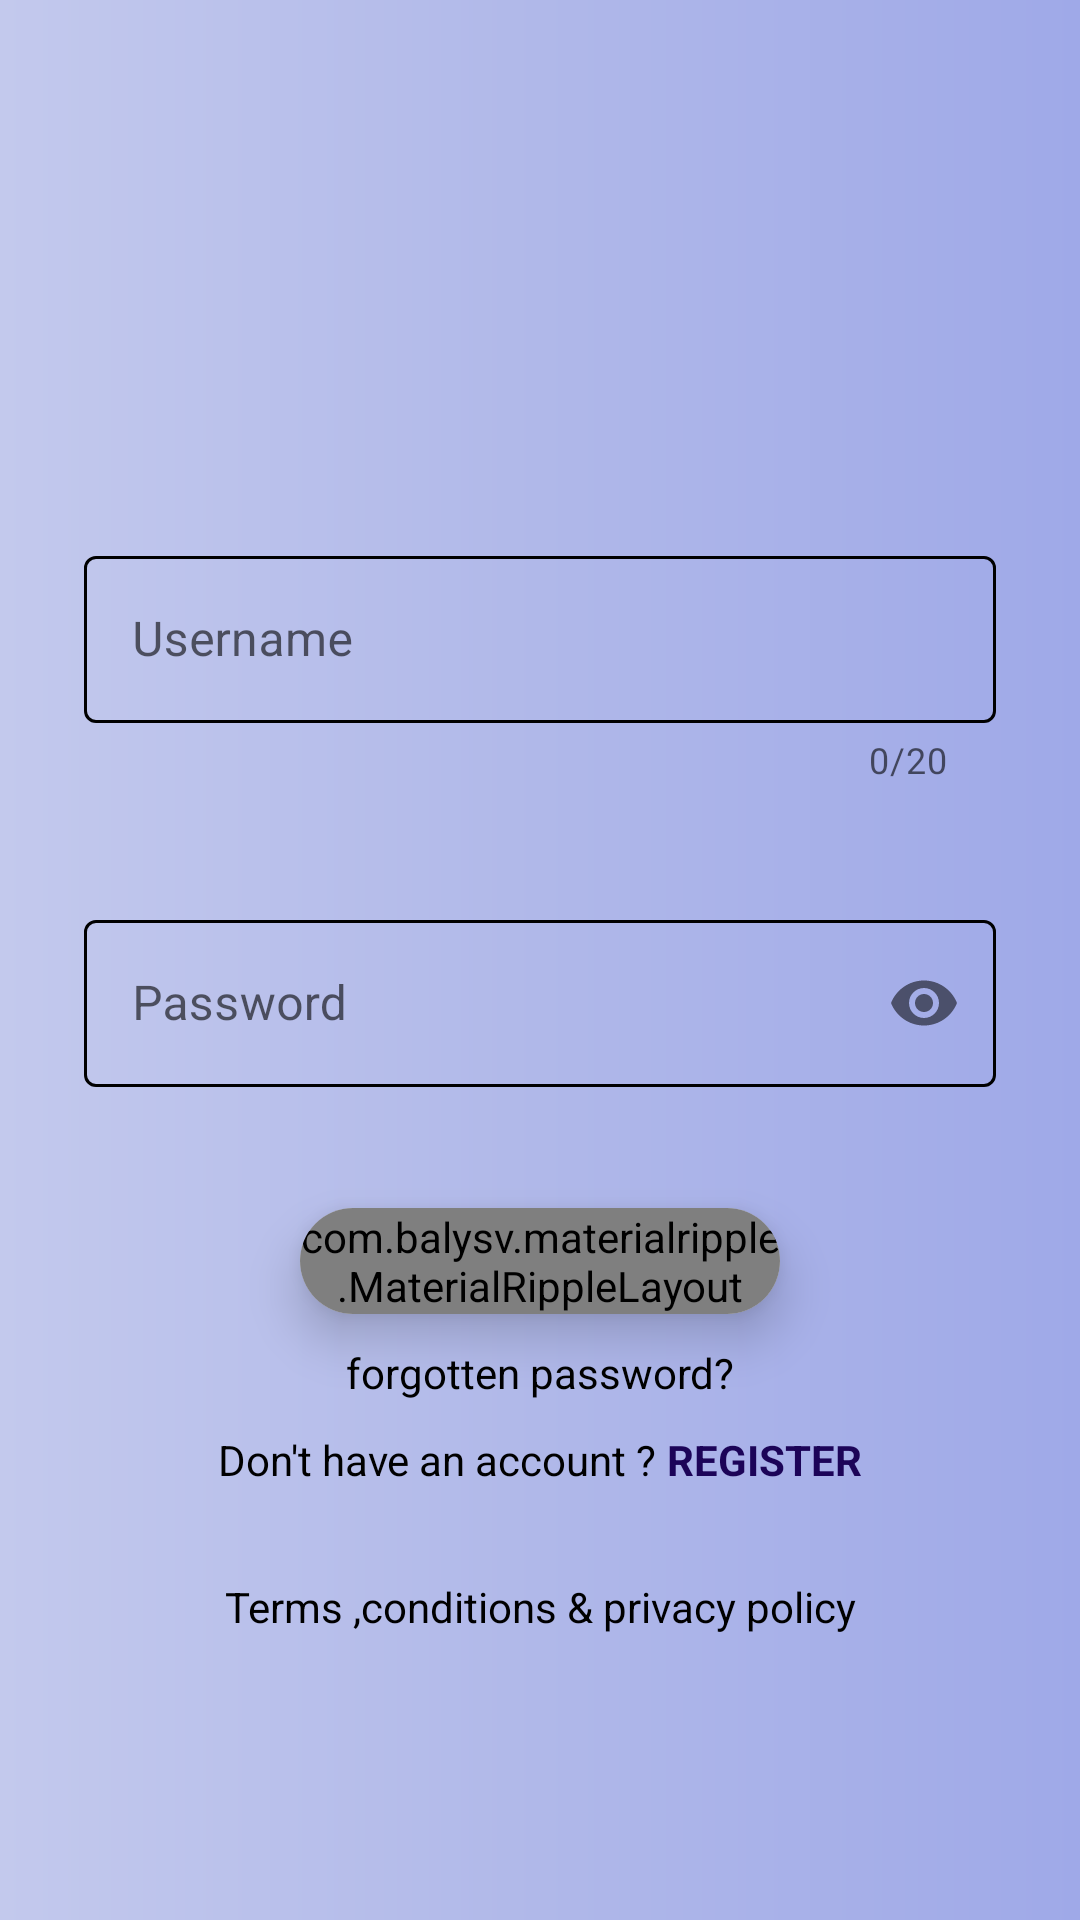

Reconstruct the res/layout file that produces this screen, plus the resources it refers to.
<!-- AndroidManifest.xml: application theme AppTheme -->
<!-- res/layout/activity_login.xml -->
<?xml version="1.0" encoding="utf-8"?>
<LinearLayout xmlns:android="http://schemas.android.com/apk/res/android"
    xmlns:app="http://schemas.android.com/apk/res-auto"
    xmlns:tools="http://schemas.android.com/tools"
    android:layout_width="match_parent"
    android:background="@drawable/gradient"
    android:layout_height="match_parent"
    tools:context=".ui.Login.Login"
    android:orientation="vertical">

    <ImageView
        android:id="@+id/logo"
        android:layout_width="100dp"
        android:layout_height="100dp"
        android:background="@drawable/sw_logo"
        android:layout_gravity="center"
        android:layout_marginTop="40dp"
        android:layout_marginBottom="10dp"
        tools:layout_editor_absoluteX="170dp"
        tools:layout_editor_absoluteY="46dp"/>

    <com.google.android.material.textfield.TextInputLayout
        android:id="@+id/username"
        android:layout_width="304dp"
        android:layout_height="wrap_content"
        android:layout_gravity="center"
        android:layout_marginTop="30dp"
        app:errorEnabled="true"
        app:counterEnabled="true"
        app:counterMaxLength="20"
        style="@style/TextInputLayoutStyleLogin">
        <com.google.android.material.textfield.TextInputEditText
            android:layout_width="match_parent"
            android:layout_height="wrap_content"
            android:hint="Username"
            android:paddingLeft="10dp"
            android:paddingRight="10dp"
            android:maxLines="1"
            android:lines="1"
            android:singleLine="true"
            android:textCursorDrawable="@color/colorBlack"/>
    </com.google.android.material.textfield.TextInputLayout>

    <com.google.android.material.textfield.TextInputLayout
        android:id="@+id/password"
        android:layout_width="304dp"
        android:layout_height="wrap_content"
        android:layout_gravity="center"
        android:layout_marginTop="40dp"
        app:errorEnabled="true"
        app:passwordToggleEnabled="true"
        style="@style/TextInputLayoutStyleLogin">
        <com.google.android.material.textfield.TextInputEditText
            android:layout_width="match_parent"
            android:layout_height="wrap_content"
            android:hint="Password"
            android:inputType="textPassword"
            android:paddingLeft="10dp"
            android:paddingRight="10dp"
            android:textCursorDrawable="@color/colorBlack"/>
    </com.google.android.material.textfield.TextInputLayout>

    <androidx.cardview.widget.CardView
        android:layout_width="match_parent"
        android:layout_height="wrap_content"
        android:layout_marginTop="20dp"
        android:layout_gravity="center"
        android:layout_marginHorizontal="100dp"
        app:cardCornerRadius="20dp"
        app:cardElevation="10dp">
        <com.balysv.materialripple.MaterialRippleLayout
            android:layout_width="match_parent"
            android:layout_height="match_parent"
            style="@style/RippleStyleGrey">
            <Button
                android:id="@+id/btnLogin"
                android:layout_width="match_parent"
                android:layout_height="match_parent"
                android:text="Login"
                android:textColor="@color/colorBlack"
                android:textSize="16sp"
                android:textStyle="bold"
                android:backgroundTint="@color/light_logo_color"
                android:insetTop="0dp"
                android:insetBottom="0dp"/>
        </com.balysv.materialripple.MaterialRippleLayout>
    </androidx.cardview.widget.CardView>


    <TextView
        android:id="@+id/forget"
        android:layout_width="match_parent"
        android:layout_height="wrap_content"
        android:layout_gravity="center"
        android:layout_marginTop="10dp"
        android:text="forgotten password?"
        android:textColor="@color/colorBlack"
        android:textAlignment="center"/>

    <LinearLayout
        android:layout_width="wrap_content"
        android:layout_height="wrap_content"
        android:orientation="horizontal"
        android:layout_marginTop="10dp"
        android:layout_gravity="center">
        <TextView
            android:layout_width="wrap_content"
            android:layout_height="wrap_content"
            android:layout_gravity="center"
            android:text="Don't have an account ? "
            android:textColor="@color/colorBlack"
            android:textAlignment="center"/>
        <TextView
            android:id="@+id/register"
            android:layout_width="wrap_content"
            android:layout_height="wrap_content"
            android:layout_gravity="center"
            android:text="REGISTER"
            android:textColor="@color/dark_logo_color"
            android:textStyle="bold"/>
    </LinearLayout>

    <TextView
        android:id="@+id/terms"
        android:layout_width="match_parent"
        android:layout_height="wrap_content"
        android:layout_gravity="center"
        android:layout_marginTop="30dp"
        android:text="Terms ,conditions &amp; privacy policy"
        android:textColor="@color/colorBlack"
        android:textAlignment="center"
        android:visibility="visible"
        tools:layout_editor_absoluteX="50dp"
        tools:layout_editor_absoluteY="547dp"/>
</LinearLayout>
<!-- resources referenced by this layout -->
<resources>
  <color name="colorBlack">#000000</color>
  <color name="dark_logo_color">#1C0458</color>
  <color name="light_logo_color">#9FA9E8</color>
  <!-- drawable gradient (drawable-v24) -->
  <?xml version="1.0" encoding="utf-8"?>
  <shape xmlns:android="http://schemas.android.com/apk/res/android"
      android:shape="rectangle">
      <gradient
          android:startColor="@color/register_gredient_start"
          android:centerColor="@color/register_gredient_center"
          android:endColor="@color/register_gredient_end"
          android:angle="0"/>
      <corners
          android:radius="0dp"/>
  </shape>
  <style name="RippleStyleGrey">
          <item name="mrl_rippleOverlay">true</item>
          <item name="mrl_rippleColor">@color/colorGrey</item>
          <item name="mrl_rippleAlpha">0.2</item>
      </style>
  <style name="TextInputLayoutStyleLogin" parent="Widget.MaterialComponents.TextInputLayout.OutlinedBox">
          <item name="boxStrokeColor">@color/proj_main_color</item>
          <item name="boxStrokeWidth">1dp</item>
          <item name="hintTextAppearance">@style/activeLog</item>
      </style>
  <style name="AppTheme" parent="Theme.MaterialComponents.Light.NoActionBar">
          
          <item name="colorPrimary">@color/proj_sub_color</item>
          <item name="colorPrimaryDark">@color/proj_main_color</item>
          <item name="colorAccent">@color/colorWhite</item>
      </style>
  <color name="register_gredient_start">#C3C9ED</color>
  <color name="register_gredient_center">#B0B8E9</color>
  <color name="register_gredient_end">#9FA9E8</color>
  <color name="colorGrey">#726F6F</color>
  <color name="proj_main_color">#022135</color>
  <style name="activeLog" parent="Theme.MaterialComponents.Light">
          <item name="android:textColorPrimary">@android:color/black</item>
          <item name="android:textColor">@color/proj_main_color</item>
          <item name="android:textSize">12dp</item>
      </style>
  <color name="proj_sub_color">#C65D01</color>
  <color name="colorWhite">#FFFFFF</color>
</resources>
